5-way image classification set "dataset" from GitHub (sinchana1408/Tomato_maturity_detection_and_Harvest_RecommendationSystem); label vocabulary: breaker, green, pink, red, turner.

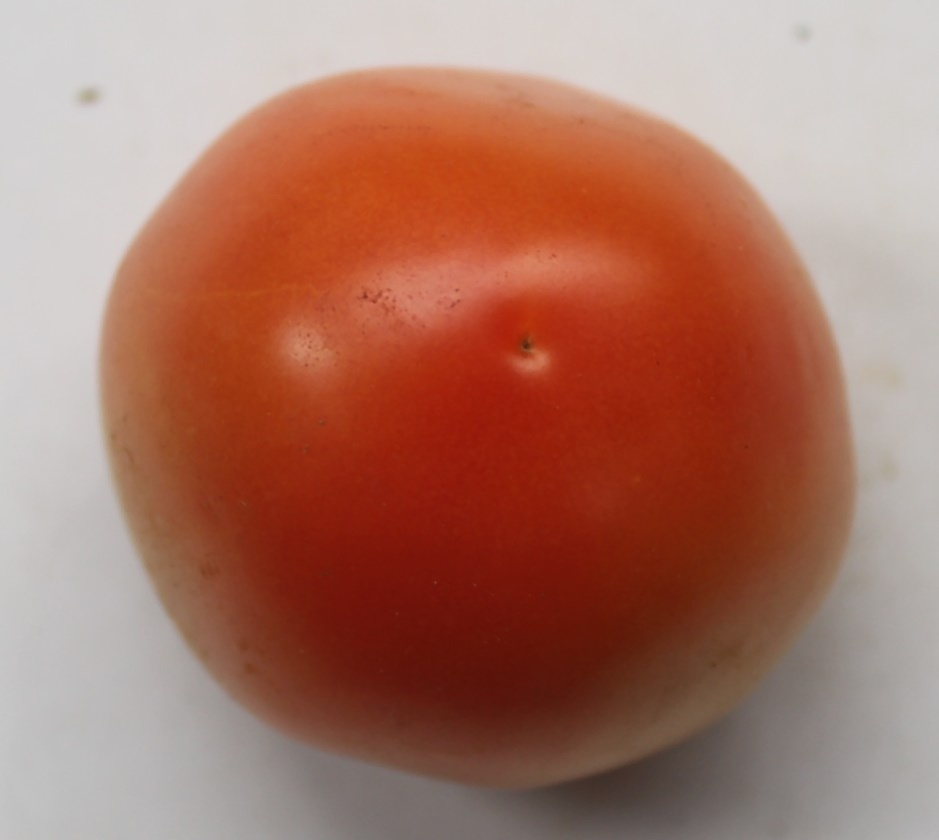
Label: pink

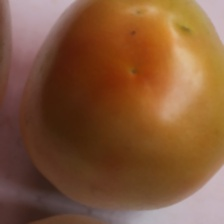
Label: turner

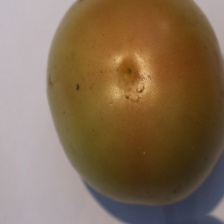
Label: turner

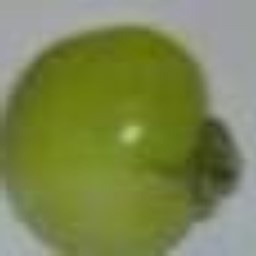
Label: green

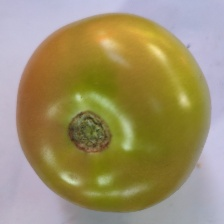
Label: breaker

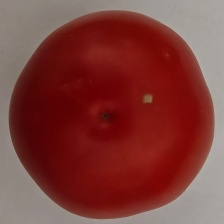
Label: red
